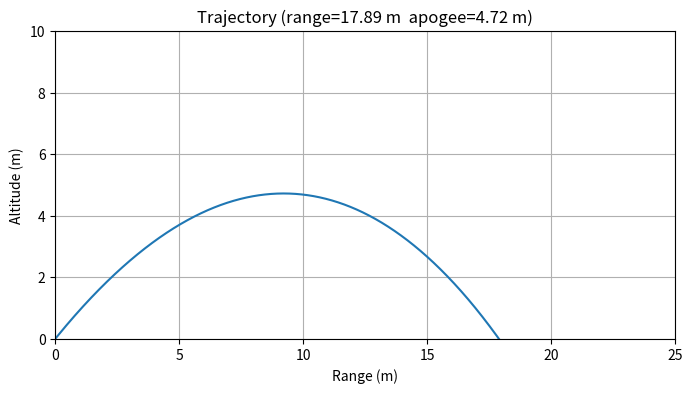

Write Python code to recreate this figure.
import sys
sys.stdout.reconfigure(encoding='utf-8')
# water_rocket_sim.py
# Top of file: user-editable presets (measure these first)
weight_empty_kg = 0.1       # **weight (empty rocket, kg)**
diameter_m = 0.075            # **diameter (m)**
height_m = 0.285             # **height (m)**
center_of_mass_m = 0.19      # **center of mass from base (m)**

# User interacts only with these two below
water_ml = 85              # **fuel (water) in ml**
psi_gauge = 18             # **air pressure (gauge) in psi**

"GOAL: 15 TO 20 METERS"
"CLOSEST TO 17.5M WINS!"
"BE MINDFUL OF MAX FUEL; FUEL ADDS WEIGHT!"
"MAX FUEL = 350ml"
"MAX PSI = 20"




# Simulation caps for display / target
MAX_RANGE_DISPLAY = 25.0     # meters (x axis cap)
MAX_HEIGHT_DISPLAY = 10.0    # meters (y axis cap)






# ---------- simulation (DO NOT EDIT unless you know what you are doing) ----------
# ---------- (trust me you do not know what you are doing so go back up) ----------


import math
import numpy as np
import matplotlib.pyplot as plt
import pandas as pd

g = 9.81
rho_water = 1000.0
rho_air = 1.225
gamma = 1.4
Cd = 0.35
atm = 101325.0
nozzle_diameter_m = 0.021
dt = 0.001

def simulate_water_rocket(m_empty_kg,
                          bottle_height_m,
                          bottle_diameter_m,
                          psi_gauge,
                          water_volume_ml,
                          launch_angle_deg,
                          center_of_mass_m,
                          nozzle_diameter_m=nozzle_diameter_m,
                          dt=dt):
    # geometry and conversion
    P0 = psi_gauge * 6894.75729 + atm
    bottle_radius = bottle_diameter_m / 2.0
    bottle_area = math.pi * bottle_radius**2
    A_nozzle = math.pi * (nozzle_diameter_m/2.0)**2
    bottle_volume = bottle_area * bottle_height_m
    water_volume_m3 = water_volume_ml / 1e6
    if water_volume_m3 <= 0:
        raise ValueError("water_volume_ml must be > 0")
    if water_volume_m3 >= bottle_volume:
        water_volume_m3 = bottle_volume*0.999
    V_air0 = bottle_volume - water_volume_m3
    P_air0 = P0
    m_water = rho_water * water_volume_m3
    const_PV = P_air0 * (V_air0**gamma)

    theta = math.radians(launch_angle_deg)
    x = 0.0; y = 0.01
    vx = 0.0; vy = 0.0

    times, xs, ys, vxs, vys, thrusts, masses, pressures = ([] for _ in range(8))
    t = 0.0
    launched = False
    max_steps = int(300 / dt)
    step = 0

    while step < max_steps:
        step += 1
        V_air = bottle_volume - (m_water / rho_water)
        if V_air <= 0:
            V_air = 1e-9
        P_air = const_PV / (V_air**gamma)
        if P_air < atm:
            P_air = atm

        if m_water > 1e-6 and P_air > atm:
            v_exit = math.sqrt(max(0.0, 2.0*(P_air - atm)/rho_water))
            mass_flow = rho_water * A_nozzle * v_exit
            dm_possible = mass_flow * dt
            if dm_possible > m_water:
                mass_flow = m_water / dt
                v_exit = mass_flow / (rho_water * A_nozzle) if (rho_water * A_nozzle) > 0 else 0.0
            thrust = mass_flow * v_exit + (P_air - atm) * A_nozzle
            dm = mass_flow * dt
            m_water -= dm
            if m_water < 0:
                m_water = 0.0
        else:
            thrust = 0.0
            mass_flow = 0.0
            v_exit = 0.0

        m_rocket = m_empty_kg + m_water
        v = math.hypot(vx, vy)
        A_cross = math.pi * bottle_radius**2
        drag = 0.5 * rho_air * v**2 * Cd * A_cross
        drag_x = -drag * (vx / v) if v > 1e-9 else 0.0
        drag_y = -drag * (vy / v) if v > 1e-9 else 0.0
        thrust_x = thrust * math.cos(theta)
        thrust_y = thrust * math.sin(theta)
        ax = (thrust_x + drag_x) / m_rocket
        ay = (thrust_y + drag_y) / m_rocket - g
        vx += ax * dt
        vy += ay * dt
        x += vx * dt
        y += vy * dt

        times.append(t); xs.append(x); ys.append(y)
        vxs.append(vx); vys.append(vy); thrusts.append(thrust)
        masses.append(m_rocket); pressures.append(P_air)

        t += dt
        if not launched and (thrust > 0 or v > 0.1):
            launched = True
        if launched and y <= 0.0 and t>0.01:
            break

    xs = np.array(xs); ys = np.array(ys); times = np.array(times)
    vxs = np.array(vxs); vys = np.array(vys)
    thrusts = np.array(thrusts); masses = np.array(masses)
    pressures = np.array(pressures)

    if len(xs)==0:
        flight_time = 0.0; range_m = 0.0; apogee = 0.0
    else:
        flight_time = times[-1]; range_m = xs[-1]; apogee = float(np.max(ys))

    return {
        "time": times, "x": xs, "y": ys,
        "vx": vxs, "vy": vys, "thrust": thrusts,
        "mass": masses, "pressure": pressures,
        "flight_time": flight_time, "range": range_m, "apogee": apogee
    }

def stability_check(bottle_height_m, center_of_mass_m):
    # simple heuristic:
    # approximate center of pressure (CP) for a blunt bottle body.
    # use CP ~ 0.6 * height from base (empirical for short bodies)
    cp = 0.6 * bottle_height_m
    cm = center_of_mass_m
    margin = cm - cp   # positive -> CM ahead of CP -> statically stable
    return {"CP_m": cp, "CM_m": cm, "stability_margin_m": margin, "stable": margin > 0.0}

# ---------- run ----------
if __name__ == "__main__":
    # target angle selection (user could change)
    launch_angle_deg = 45

    # run stability check
    stab = stability_check(height_m, center_of_mass_m)
    print(f"center_of_mass={stab['CM_m']:.3f} m  center_of_pressure≈{stab['CP_m']:.3f} m  margin={stab['stability_margin_m']:.3f} m")
    print("stability:", "STABLE" if stab["stable"] else "UNSTABLE (consider moving mass or adding fins)")

    # simulate
    res = simulate_water_rocket(weight_empty_kg, height_m, diameter_m, psi_gauge, water_ml, launch_angle_deg, center_of_mass_m)

    # print key results
    print(f"range = {res['range']:.2f} m  apogee = {res['apogee']:.2f} m  flight_time = {res['flight_time']:.2f} s")

    # plot with caps
    plt.figure(figsize=(8,4))
    plt.plot(res["x"], res["y"], linewidth=1.5)
    plt.xlabel("Range (m)"); plt.ylabel("Altitude (m)")
    plt.title(f"Trajectory (range={res['range']:.2f} m  apogee={res['apogee']:.2f} m)")
    # apply display caps
    plt.xlim(0, MAX_RANGE_DISPLAY)
    plt.ylim(0, MAX_HEIGHT_DISPLAY)
    # if exceeded, mark clipped point on edges
    if res["range"] > MAX_RANGE_DISPLAY:
        plt.plot(MAX_RANGE_DISPLAY, 0, 's', markersize=6)
        plt.text(MAX_RANGE_DISPLAY*0.98, 0.2, "range > cap", ha='right', va='bottom')
    if res["apogee"] > MAX_HEIGHT_DISPLAY:
        # find x at apogee and mark at capped height
        idx = int(np.argmax(res["y"]))
        x_ap = res["x"][idx] if len(res["x"])>0 else 0.0
        plt.plot(min(x_ap, MAX_RANGE_DISPLAY), MAX_HEIGHT_DISPLAY, 's', markersize=6)
        plt.text(min(x_ap, MAX_RANGE_DISPLAY)*0.98, MAX_HEIGHT_DISPLAY*0.98, "apogee > cap", ha='right', va='top')

    plt.grid(True)
    plt.show()

    # save trajectory CSV
    traj = pd.DataFrame({
        "time_s": res["time"], "x_m": res["x"], "y_m": res["y"],
        "vx_m_s": res["vx"], "vy_m_s": res["vy"],
        "thrust_N": res["thrust"], "mass_kg": res["mass"], "pressure_Pa": res["pressure"]
    })
    traj.to_csv("water_rocket_trajectory.csv", index=False)
    print("trajectory saved to water_rocket_trajectory.csv")

